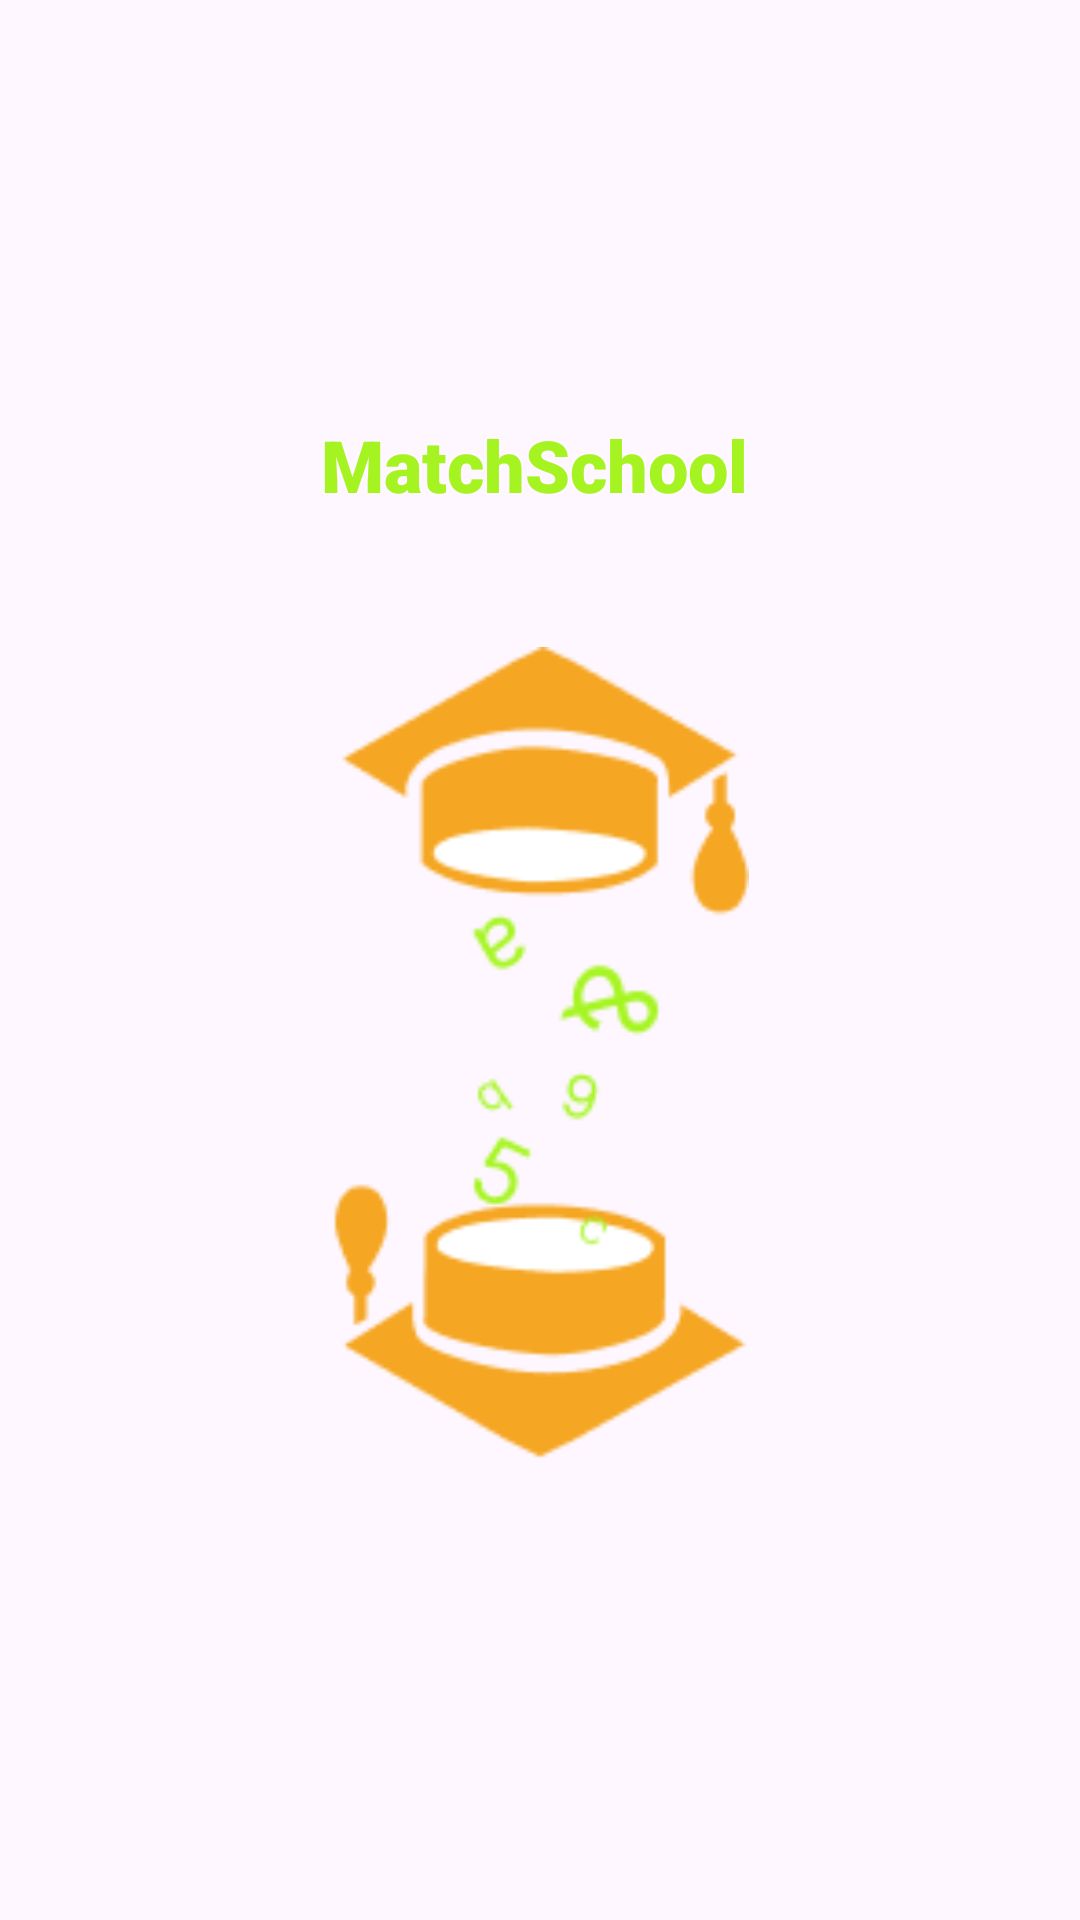

This screen was rendered from an Android layout file. Write that file and the resources it references.
<!-- AndroidManifest.xml: application theme Theme.LearnMatch -->
<!-- res/layout/activity_main.xml -->
<?xml version="1.0" encoding="utf-8"?>
<androidx.constraintlayout.widget.ConstraintLayout xmlns:android="http://schemas.android.com/apk/res/android"
    xmlns:app="http://schemas.android.com/apk/res-auto"
    xmlns:tools="http://schemas.android.com/tools"
    android:layout_width="match_parent"
    android:layout_height="match_parent"
    tools:context=".MainActivity">

    <ImageView
        android:id="@+id/imageView2"
        android:layout_width="145dp"
        android:layout_height="271dp"
        android:src="@drawable/logo_start"
        app:layout_constraintBottom_toBottomOf="parent"
        app:layout_constraintEnd_toEndOf="parent"
        app:layout_constraintStart_toStartOf="parent"
        app:layout_constraintTop_toBottomOf="@+id/name_app"
        app:layout_constraintVertical_bias="0.226" />

    <TextView
        android:id="@+id/name_app"
        android:layout_width="wrap_content"
        android:layout_height="wrap_content"
        android:fontFamily="sans-serif-black"
        android:text="MatchSchool"
        android:textColor="#A5F422"
        android:textSize="24sp"
        app:layout_constraintBottom_toBottomOf="parent"
        app:layout_constraintEnd_toEndOf="parent"
        app:layout_constraintHorizontal_bias="0.492"
        app:layout_constraintStart_toStartOf="parent"
        app:layout_constraintTop_toTopOf="parent"
        app:layout_constraintVertical_bias="0.228" />

</androidx.constraintlayout.widget.ConstraintLayout>
<!-- resources referenced by this layout -->
<resources>
  <!-- drawable logo_start: png bitmap (drawable, 6927 bytes) -->
  <style name="Theme.LearnMatch" parent="Base.Theme.LearnMatch" />
  <style name="Base.Theme.LearnMatch" parent="Theme.Material3.DayNight.NoActionBar">
          
          
      </style>
</resources>
